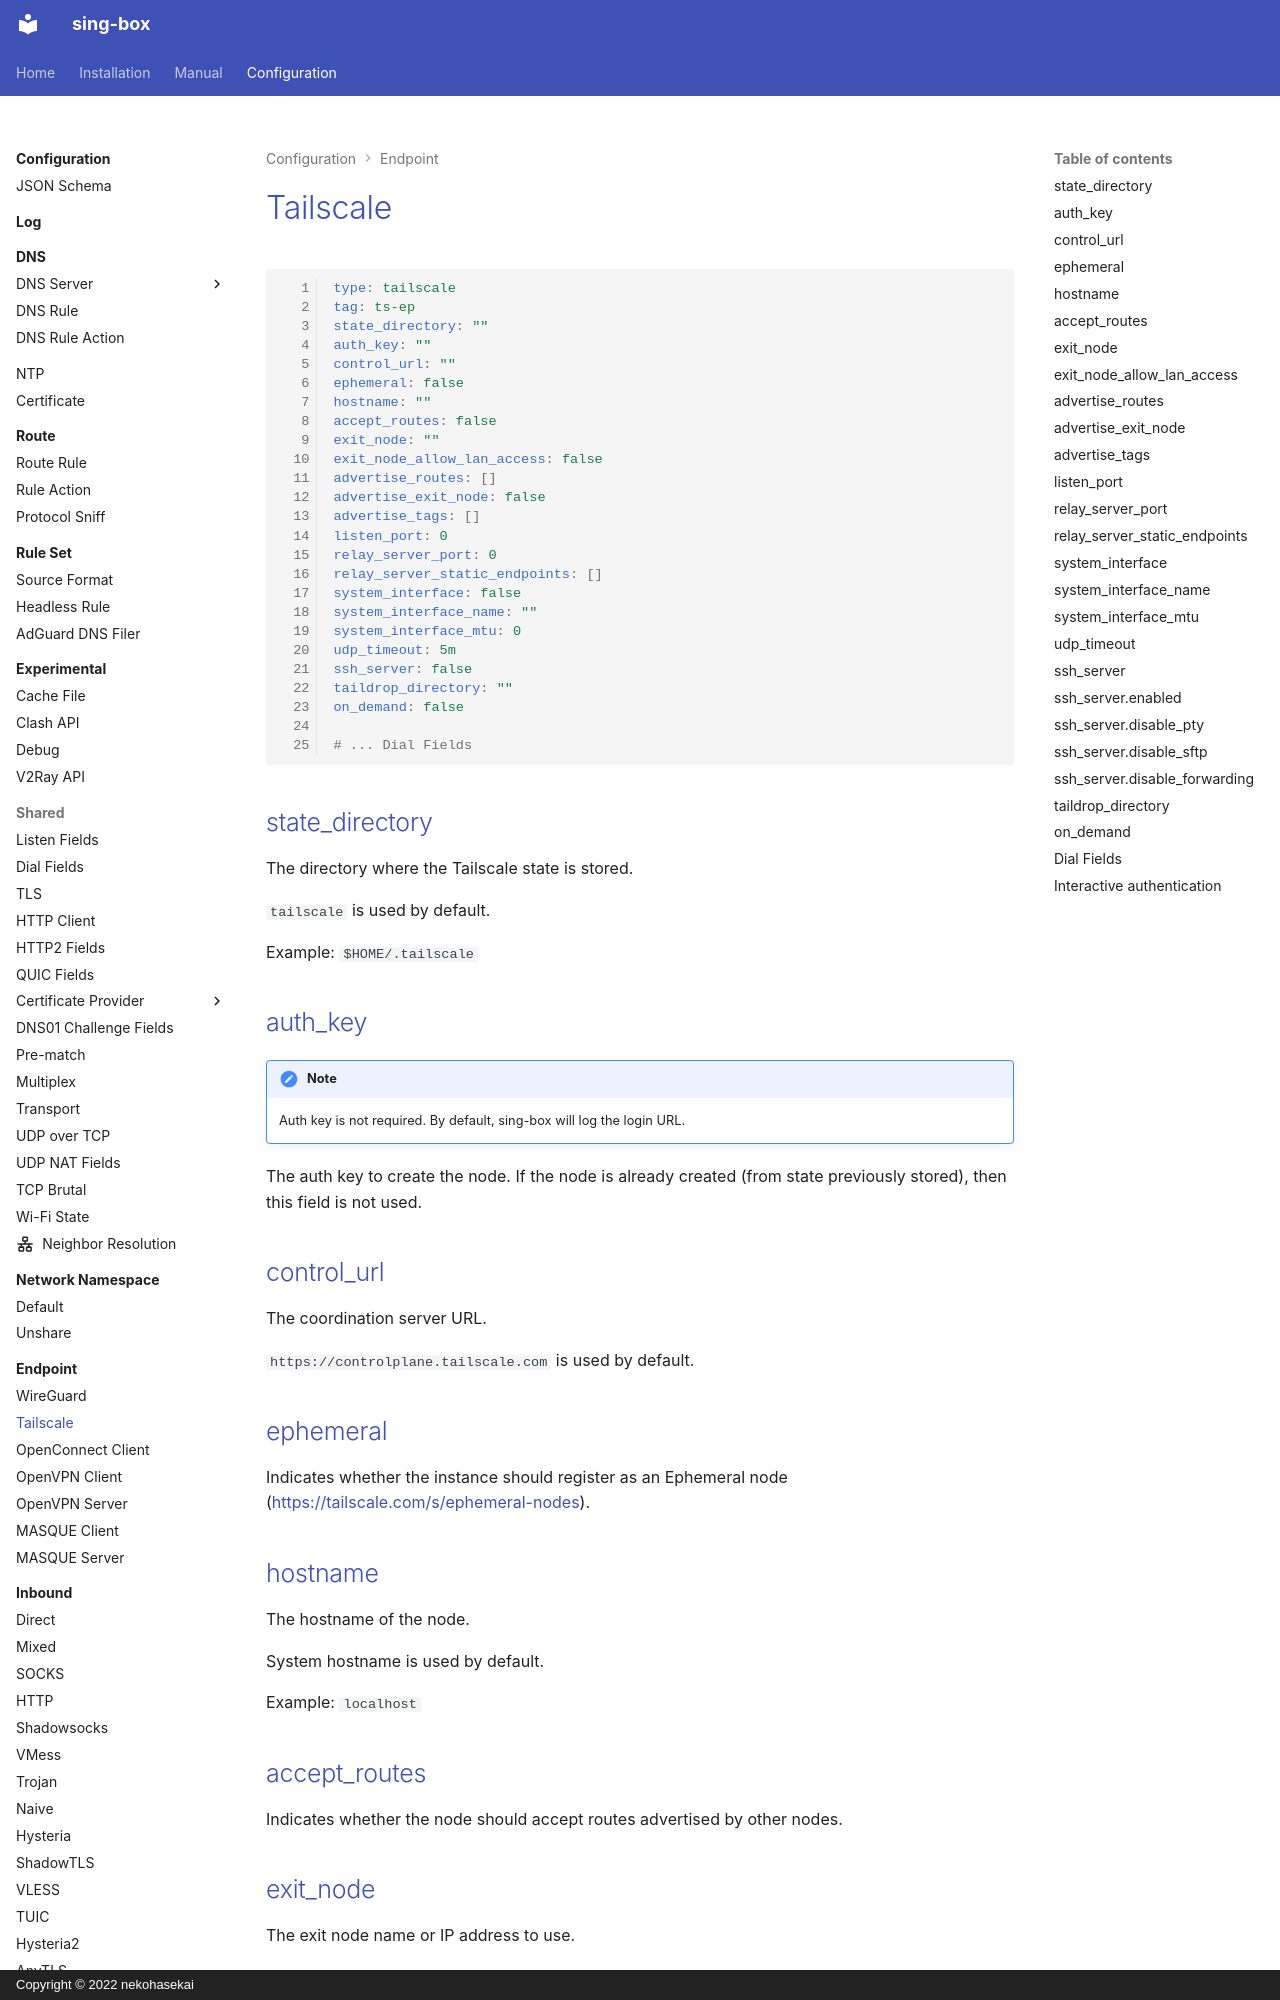

repository: Acheirial/sing-box · page: configuration/endpoint/tailscale/index.html · generator: mkdocs · copyright: Copyright © 2022 nekohasekai

# Tailscale

```{.yaml linenums="1"}
type: tailscale
tag: ts-ep
state_directory: ""
auth_key: ""
control_url: ""
ephemeral: false
hostname: ""
accept_routes: false
exit_node: ""
exit_node_allow_lan_access: false
advertise_routes: []
advertise_exit_node: false
advertise_tags: []
listen_port: 0
relay_server_port: 0
relay_server_static_endpoints: []
system_interface: false
system_interface_name: ""
system_interface_mtu: 0
udp_timeout: 5m
ssh_server: false
taildrop_directory: ""
on_demand: false

# ... Dial Fields

```

## state_directory

The directory where the Tailscale state is stored.

`tailscale` is used by default.

Example: `$HOME/.tailscale`

## auth_key

!!! note
    
    Auth key is not required. By default, sing-box will log the login URL.

The auth key to create the node. If the node is already created (from state previously stored), then this field is not
used.

## control_url

The coordination server URL.

`https://controlplane.tailscale.com` is used by default.

## ephemeral

Indicates whether the instance should register as an Ephemeral node (https://tailscale.com/s/ephemeral-nodes).

## hostname

The hostname of the node.

System hostname is used by default.

Example: `localhost`

## accept_routes

Indicates whether the node should accept routes advertised by other nodes.

## exit_node

The exit node name or IP address to use.

## exit_node_allow_lan_access

!!! note

    When the exit node does not have a corresponding advertised route, private traffics cannot be routed to the exit node even if `exit_node_allow_lan_access is` set.

Indicates whether locally accessible subnets should be routed directly or via the exit node.

## advertise_routes

CIDR prefixes to advertise into the Tailscale network as reachable through the current node.

Example: `["192.168.1.1/24"]`
